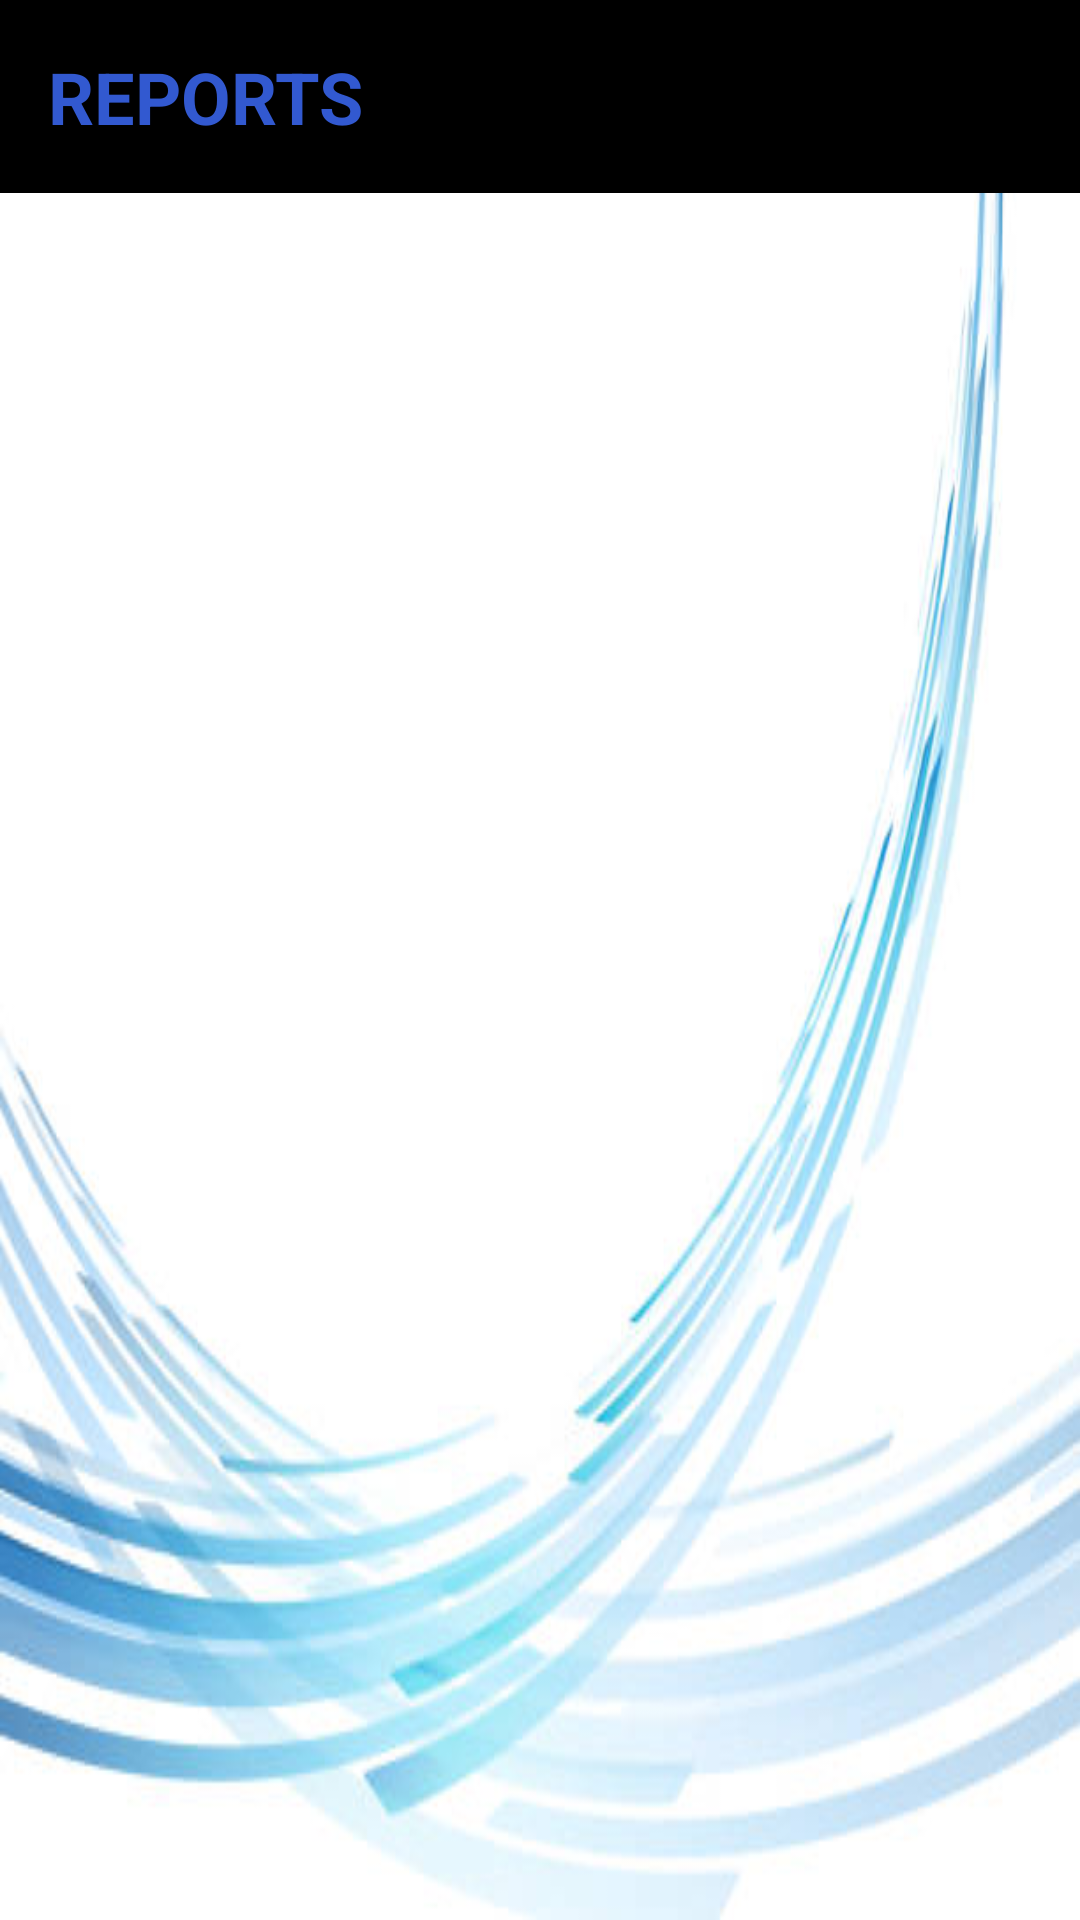

Reconstruct the res/layout file that produces this screen, plus the resources it refers to.
<!-- AndroidManifest.xml: application theme Theme.VentilatorMonitoring -->
<!-- res/layout/activity_show_reports.xml -->
<?xml version="1.0" encoding="utf-8"?>
<RelativeLayout xmlns:android="http://schemas.android.com/apk/res/android"
    xmlns:tools="http://schemas.android.com/tools"
    android:layout_width="match_parent"
    android:layout_height="match_parent"
    xmlns:app="http://schemas.android.com/apk/res-auto"
    android:background="@drawable/img"
    >

    <RelativeLayout
        android:id="@+id/ll_appBar"
        android:layout_width="match_parent"
        android:layout_height="wrap_content"
        android:background="@color/black"
        android:padding="16dp">

        <TextView
            android:id="@+id/tv_AppBar"
            android:layout_width="wrap_content"
            android:layout_height="wrap_content"
            android:text="REPORTS"
            android:textColor="@color/colorPrimary"
            android:textSize="24sp"
            android:textStyle="bold" />

    </RelativeLayout>

    <androidx.recyclerview.widget.RecyclerView
        android:id="@+id/rv_showAllOrders"
        android:layout_width="match_parent"
        android:layout_height="wrap_content"
        android:layout_below="@id/ll_appBar"
        tools:listitem="@layout/user_reports_layout" />

</RelativeLayout>
<!-- res/layout/user_reports_layout.xml (included above) -->
<?xml version="1.0" encoding="utf-8"?>
<LinearLayout
    xmlns:android="http://schemas.android.com/apk/res/android"
    android:layout_width="match_parent"
    android:layout_height="wrap_content"
    android:orientation="horizontal"
    android:padding="16dp"
    android:background="@color/black">

    <ImageView
        android:id="@+id/deviceImage"
        android:layout_width="100dp"
        android:layout_height="100dp"
        android:scaleType="centerCrop"
        android:src="@drawable/baseline_insert_drive_file_24" />

    <LinearLayout
        android:layout_width="0dp"
        android:layout_height="match_parent"
        android:layout_weight="1"
        android:orientation="vertical"
        android:paddingStart="20dp">

        <TextView
            android:id="@+id/username"
            android:layout_width="wrap_content"
            android:layout_height="wrap_content"
            android:text="User Name"
            android:textSize="24sp"
            android:textColor="@color/white" />

        <TextView
            android:id="@+id/deviceDescription"
            android:layout_width="wrap_content"
            android:layout_height="wrap_content"
            android:text="Device Description"
            android:textSize="18sp"
            android:textColor="@color/white" />

        <TextView
            android:id="@+id/devicelastconnect"
            android:layout_width="wrap_content"
            android:layout_height="wrap_content"
            android:text="Date:11/10/2023"
            android:textSize="14sp"
            android:textColor="@color/white"/>

    </LinearLayout>
</LinearLayout>
<!-- resources referenced by this layout -->
<resources>
  <color name="black">#FF000000</color>
  <color name="colorPrimary">#3259D0</color>
  <color name="white">#FFFFFFFF</color>
  <!-- drawable img: png bitmap (drawable, 150815 bytes) -->
  <style name="Theme.VentilatorMonitoring" parent="Theme.MaterialComponents.DayNight.NoActionBar">
          
          <item name="colorPrimary">@color/purple</item>
          <item name="colorPrimaryVariant">@color/purple_700</item>
          <item name="colorOnPrimary">@color/white</item>
          
          <item name="colorSecondary">@color/teal_200</item>
          <item name="colorSecondaryVariant">@color/teal_700</item>
          <item name="colorOnSecondary">@color/black</item>
          
          <item name="android:statusBarColor">?attr/colorPrimaryVariant</item>
          
          <item name="colorButtonNormal">@color/blueButtonColor</item>
      </style>
  <color name="purple">#802DF6</color>
  <color name="purple_700">#FF3700B3</color>
  <color name="teal_200">#FF03DAC5</color>
  <color name="teal_700">#FF018786</color>
  <color name="blueButtonColor">#3259CF</color>
</resources>
